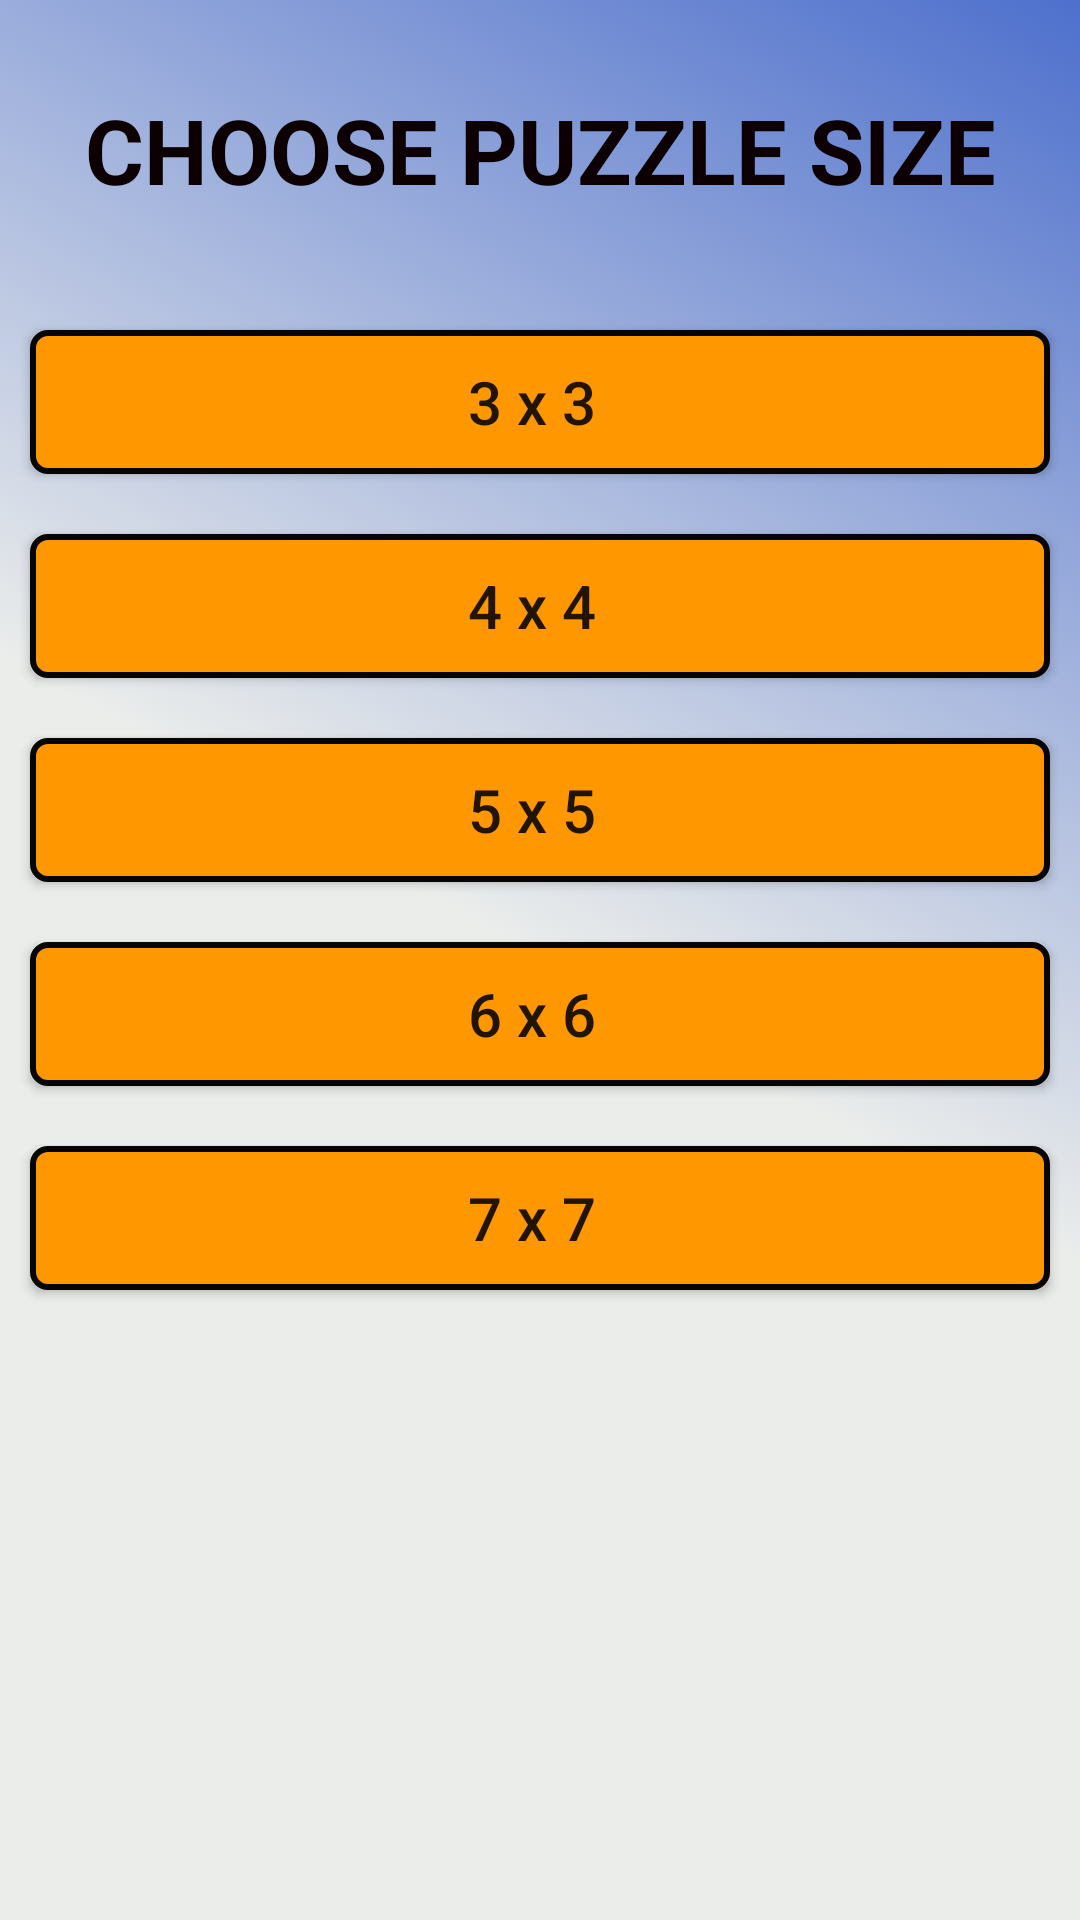

Here is an Android app screen rendered from its layout file. Give the layout XML and the strings, colors and styles it references.
<!-- AndroidManifest.xml: application theme AppTheme -->
<!-- res/layout/difficulty_dialog.xml -->
<?xml version="1.0" encoding="utf-8"?>
<LinearLayout xmlns:tools="http://schemas.android.com/tools"
    android:layout_width="match_parent"
    android:layout_height="wrap_content"
    android:orientation="vertical"
    android:background="@drawable/background"
    android:id="@+id/difficulty_dialog"
    xmlns:android="http://schemas.android.com/apk/res/android">
    <TextView
        android:layout_width="match_parent"
        android:layout_height="100dp"
        android:text="@string/choosePuzzleSize"
        android:gravity="center"
        android:textSize="30sp"
        android:textStyle="bold"
        android:textColor="@color/colorblack">

    </TextView>
    <Button
        android:layout_width="match_parent"
        android:layout_height="wrap_content"
        android:layout_margin="10dp"
        android:text="@string/difficult_3x3"
        android:textAllCaps="false"
        android:textSize="20sp"
        android:id="@+id/lvl_3x3"
        android:background="@drawable/button_frame">

    </Button>
    <Button
        android:layout_width="match_parent"
        android:layout_height="wrap_content"
        android:layout_margin="10dp"
        android:text="@string/difficult_4x4"
        android:textAllCaps="false"
        android:textSize="20sp"
        android:id="@+id/lvl_4x4"
        android:background="@drawable/button_frame">

    </Button>
    <Button
        android:layout_width="match_parent"
        android:layout_height="wrap_content"
        android:layout_margin="10dp"
        android:text="@string/difficult_5x5"
        android:textAllCaps="false"
        android:textSize="20sp"
        android:id="@+id/lvl_5x5"
        android:background="@drawable/button_frame">

    </Button>
    <Button
        android:layout_width="match_parent"
        android:layout_height="wrap_content"
        android:layout_margin="10dp"
        android:text="@string/difficult_6x6"
        android:textAllCaps="false"
        android:textSize="20sp"
        android:id="@+id/lvl_6x6"
        android:background="@drawable/button_frame">

    </Button>
    <Button
        android:layout_width="match_parent"
        android:layout_height="wrap_content"
        android:layout_margin="10dp"
        android:text="@string/difficult_7x7"
        android:textAllCaps="false"
        android:textSize="20sp"
        android:id="@+id/lvl_7x7"
        android:background="@drawable/button_frame">

    </Button>
</LinearLayout>
<!-- resources referenced by this layout -->
<resources>
  <color name="colorblack">#0C0003</color>
  <!-- drawable background (drawable) -->
  <?xml version="1.0" encoding="utf-8"?>
  <animation-list xmlns:android="http://schemas.android.com/apk/res/android"
      android:id="@+id/backganimate" android:oneshot="false">
      <item android:drawable="@drawable/gradient_1" android:duration="5000" />
      <item android:drawable="@drawable/gradient_2" android:duration="5000" />
      <item android:drawable="@drawable/gradient_3" android:duration="5000" />
  
  </animation-list>
  <!-- drawable button_frame (drawable) -->
  <?xml version="1.0" encoding="utf-8"?>
  <selector xmlns:android="http://schemas.android.com/apk/res/android">
      <item android:state_pressed="false">
          <shape
              android:shape="rectangle">
              <solid android:color="@color/colormustard"/>
              <stroke android:width="2dp" android:color="#050505"/>
              <padding android:right="5dp"/>
              <corners android:radius="5dp"/>
  
          </shape>
      </item>
      <item android:state_pressed="true">
          <shape
              android:shape="rectangle">
              <solid android:color="@color/colorAccent"/>
              <stroke android:width="2dp" android:color="#050505"/>
              <padding android:right="5dp"/>
              <corners android:radius="5dp"/>
  
          </shape>
      </item>
  </selector>
  <string name="choosePuzzleSize">CHOOSE PUZZLE SIZE</string>
  <string name="difficult_3x3" translatable="false">3 x 3</string>
  <string name="difficult_4x4" translatable="false">4 x 4</string>
  <string name="difficult_5x5" translatable="false">5 x 5</string>
  <string name="difficult_6x6" translatable="false">6 x 6</string>
  <string name="difficult_7x7" translatable="false">7 x 7</string>
  <style name="AppTheme" parent="Theme.AppCompat.Light.DarkActionBar">
          
  
          <item name="colorPrimary">@color/colorPrimaryDark</item>
          <item name="colorPrimaryDark">@color/colorPrimary</item>
          <item name="colorAccent">@color/colorAccent</item>
      </style>
  <!-- drawable gradient_1 (drawable) -->
  <?xml version="1.0" encoding="utf-8"?>
  <shape xmlns:android="http://schemas.android.com/apk/res/android">
      <gradient
          android:angle="225"
          android:startColor="@color/colorlightred"
          android:centerColor="@color/colorlightgrey"
          android:endColor="@color/colorlightgrey">
  
      </gradient>
  
  </shape>
  <!-- drawable gradient_2 (drawable) -->
  <?xml version="1.0" encoding="utf-8"?>
  <shape xmlns:android="http://schemas.android.com/apk/res/android">
      <gradient
          android:angle="225"
          android:startColor="@color/colorgrey"
          android:centerColor="@color/colorlightgrey"
          android:endColor="@color/colorAccent">
  
      </gradient>
  
  </shape>
  <!-- drawable gradient_3 (drawable) -->
  <?xml version="1.0" encoding="utf-8"?>
  <shape xmlns:android="http://schemas.android.com/apk/res/android">
      <gradient
          android:angle="225"
          android:startColor="@color/colorlightgrey"
          android:centerColor="@color/colorlightred"
          android:endColor="@color/colorlightgrey">
  
      </gradient>
  
  </shape>
  <color name="colormustard">#FF9800</color>
  <color name="colorAccent">#03DAC5</color>
  <color name="colorPrimaryDark">#484848</color>
  <color name="colorPrimary">#212121</color>
  <color name="colorlightred">#4E70CD</color>
  <color name="colorlightgrey">#EBEDEB</color>
  <color name="colorgrey">#C3C6C6</color>
</resources>
